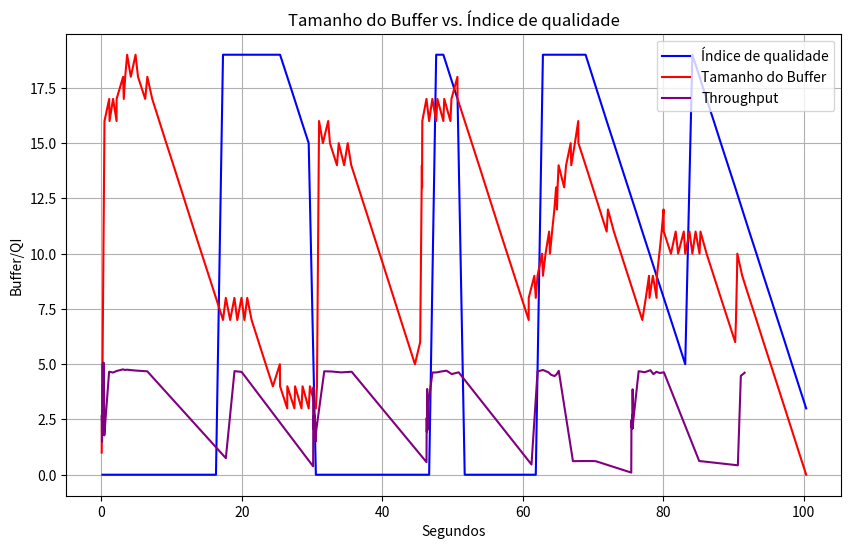

Write the Python code that produced this figure.
qi = ([0.149787, 0], [1.166523, 0], [2.167934, 0], [3.19098, 0], [4.192827, 0], [5.218968, 0], [6.241027, 0], [7.241489, 0], [8.242969, 0], [9.24345, 0], [10.265336, 0], [11.265772, 0], [12.267699, 0], [13.268124, 0], [14.290087, 0], [15.301509, 0], [16.317973, 0], [17.318543, 19], [18.340683, 19], [19.351982, 19], [20.368333, 19], [21.390228, 19], [22.390976, 19], [23.402416, 19], [24.419144, 19], [25.440747, 19], [26.467566, 18], [27.489157, 17], [28.495851, 16], [29.5184, 15], [30.54021, 0], [31.541467, 0], [32.543532, 0], [33.544371, 0], [34.566462, 0], [35.578211, 0], [36.594679, 0], [37.609803, 0], [38.616057, 0], [39.620101, 0], [40.625292, 0], [41.628198, 0], [42.639632, 0], [43.641463, 0], [44.644572, 0], [45.659857, 0], [46.66664, 0], [47.669521, 19], [48.69151, 19], [49.697501, 18], [50.714006, 17], [51.731677, 0], [52.742824, 0], [53.764784, 0], [54.765251, 0], [55.767097, 0], [56.768138, 0], [57.790049, 0], [58.801654, 0], [59.824196, 0], [60.841797, 0], [61.848309, 0], [62.865368, 19], [63.867243, 19], [64.868619, 19], [65.890679, 19], [66.902332, 19], [67.918882, 19], [68.940792, 19], [69.941294, 18], [70.943371, 17], [71.944291, 16], [72.966159, 15], [73.977996, 14], [74.994175, 13], [76.015994, 12], [77.016862, 11], [78.039519, 10], [79.045538, 9], [80.067285, 8], [81.093961, 7], [82.11592, 6], [83.127564, 5], [84.143987, 19], [85.166071, 18], [86.166798, 17], [87.189554, 16], [88.195771, 15], [89.218197, 14], [90.240213, 13], [91.241146, 12], [92.243243, 11], [93.265875, 10], [94.26679, 9], [95.288767, 8], [96.295062, 7], [97.316717, 6], [98.317648, 5], [99.328633, 4], [100.346538, 3])

buffer = ([0.049791, 1], [0.069452, 2], [0.095319, 3], [0.121076, 4], [0.147101, 5], [0.149787, 4], [0.16724, 5], [0.192895, 6], [0.2188, 7], [0.244531, 8], [0.270374, 9], [0.296181, 10], [0.316365, 11], [0.342204, 12], [0.368117, 13], [0.393971, 14], [0.419775, 15], [0.445478, 16], [1.117564, 17], [1.166523, 16], [1.666716, 17], [2.167934, 16], [2.170552, 17], [3.096161, 18], [3.19098, 17], [3.393953, 18], [3.670878, 19], [4.192827, 18], [4.867761, 19], [5.218968, 18], [6.241027, 17], [6.546297, 18], [7.241489, 17], [8.242969, 16], [9.24345, 15], [10.265336, 14], [11.265772, 13], [12.267699, 12], [13.268124, 11], [14.290087, 10], [15.301509, 9], [16.317973, 8], [17.318543, 7], [17.717254, 8], [18.340683, 7], [18.943819, 8], [19.351982, 7], [19.945336, 8], [20.368333, 7], [20.771176, 8], [21.390228, 7], [22.390976, 6], [23.402416, 5], [24.419144, 4], [25.417447, 5], [25.440747, 4], [26.467566, 3], [26.474437, 4], [27.489157, 3], [27.584523, 4], [28.495851, 3], [28.647555, 4], [29.5184, 3], [29.695688, 4], [30.54021, 3], [30.696377, 4], [30.722196, 5], [30.748103, 6], [30.768621, 7], [30.794447, 8], [30.820337, 9], [30.846098, 10], [30.871817, 11], [30.897813, 12], [30.918015, 13], [30.943802, 14], [30.969597, 15], [30.995243, 16], [31.541467, 15], [32.29419, 16], [32.543532, 15], [33.544371, 14], [33.79343, 15], [34.566462, 14], [35.072532, 15], [35.578211, 14], [36.594679, 13], [37.609803, 12], [38.616057, 11], [39.620101, 10], [40.625292, 9], [41.628198, 8], [42.639632, 7], [43.641463, 6], [44.644572, 5], [45.39252, 6], [45.422742, 7], [45.453818, 8], [45.484691, 9], [45.500375, 10], [45.531761, 11], [45.563574, 12], [45.594897, 13], [45.631715, 14], [45.659857, 13], [45.662379, 14], [45.677595, 15], [45.69428, 16], [46.284913, 17], [46.66664, 16], [47.1186, 17], [47.669521, 16], [47.846754, 17], [48.69151, 16], [48.817464, 17], [49.697501, 16], [49.843704, 17], [50.69626, 18], [50.714006, 17], [51.731677, 16], [52.742824, 15], [53.764784, 14], [54.765251, 13], [55.767097, 12], [56.768138, 11], [57.790049, 10], [58.801654, 9], [59.824196, 8], [60.841797, 7], [60.845054, 8], [61.645582, 9], [61.848309, 8], [62.097643, 9], [62.74475, 10], [62.865368, 9], [63.243523, 10], [63.74655, 11], [63.867243, 10], [64.172719, 11], [64.496554, 12], [64.743288, 13], [64.868619, 12], [64.953855, 13], [65.097463, 14], [65.890679, 13], [66.165472, 14], [66.817466, 15], [66.902332, 14], [67.418092, 15], [67.895609, 16], [67.918882, 15], [68.940792, 14], [69.941294, 13], [70.943371, 12], [71.944291, 11], [72.121631, 12], [72.966159, 11], [73.977996, 10], [74.994175, 9], [76.015994, 8], [77.016862, 7], [77.517948, 8], [77.970327, 9], [78.039519, 8], [78.519355, 9], [79.045538, 8], [79.094084, 9], [79.443641, 10], [79.771781, 11], [80.043974, 12], [80.067285, 11], [81.093961, 10], [81.768841, 11], [82.11592, 10], [82.919461, 11], [83.127564, 10], [83.730619, 11], [84.143987, 10], [84.598032, 11], [85.166071, 10], [85.296348, 11], [86.166798, 10], [87.189554, 9], [88.195771, 8], [89.218197, 7], [90.240213, 6], [90.350293, 7], [90.421986, 8], [90.49376, 9], [90.545214, 10], [91.241146, 9], [92.243243, 8], [93.265875, 7], [94.26679, 6], [95.288767, 5], [96.295062, 4], [97.316717, 3], [98.317648, 2], [99.328633, 1], [100.346538, 0])

tp = [(0.039, 2.641194355974282), (0.064815, 2.3466257030409734), (0.090685, 1.487888617128383), (0.116504, 1.7822089651515076), (0.142241, 2.885415107200364), (0.168057, 2.8111234094506012), (0.18824, 4.042759961753706), (0.214412, 2.5396267061581552), (0.240177, 3.258280945353965), (0.265904, 2.5822150802984667), (0.291642, 3.1223038916632477), (0.307278, 5.0716071840658925), (0.327516, 2.1417322830646937), (0.353358, 1.89139635660052), (0.373612, 3.7965794547109755), (0.394013, 2.8905701501757304), (0.41992, 1.7811870024325933), (1.103418, 4.6596961508697365), (1.668065, 4.623109780520574), (2.165686, 4.69146770176253), (3.064707, 4.764825717643411), (3.367, 4.7385651191363864), (3.639177, 4.751338694083961), (4.840664, 4.71315553986405), (6.540326, 4.677570525119127), (17.723258, 0.749126192847491), (18.956977, 4.686782504616153), (19.97274, 4.650046770297608), (30.153402, 0.3785714815530853), (30.173376, 2.627412980187262), (30.199153, 2.0642846465689955), (30.214797, 3.957921114124664), (30.240699, 2.338954356045101), (30.266426, 2.083187757313448), (30.292168, 2.020520369006074), (30.317877, 2.3787850729578617), (30.33805, 2.699305935212341), (30.363849, 2.5135321954084784), (30.389648, 2.4240437045934375), (30.415386, 2.4275232150374215), (30.441121, 2.153133617469645), (30.471943, 1.9006541586613819), (30.512946, 1.5014169255900567), (30.538651, 2.33875926083131), (30.56442, 1.9385867558327496), (31.734044, 4.67969885587225), (32.838524, 4.668219627681397), (34.141467, 4.629598981192628), (35.639537, 4.657907913029465), (46.292052, 0.5695577233887977), (46.317603, 2.5732669008733176), (46.343387, 1.9385265894584578), (46.369112, 2.1634316502463333), (46.389347, 3.8787210412887827), (46.415182, 2.0268251232679106), (46.440901, 2.8916079562981287), (46.466673, 2.049434372054508), (46.492391, 2.0531607601776165), (46.518145, 2.1733594655252073), (46.538298, 3.17360425496209), (47.138942, 4.622810323471831), (47.739503, 4.628552073277321), (48.319927, 4.666694941621732), (49.141411, 4.706637113938741), (49.89088, 4.553343254039242), (50.871332, 4.633344129184805), (61.238974, 0.46254979349862585), (62.107092, 4.675845417107531), (62.891792, 4.736963046438785), (63.667019, 4.630171694016194), (64.042146, 4.518320677427446), (64.519535, 4.463354752997999), (64.827499, 4.547661278175192), (65.120123, 4.7017686122942814), (67.142407, 0.6125359545751028), (68.369336, 0.6185603161377615), (69.416673, 0.6199620969565133), (70.377218, 0.6134438827280104), (75.443299, 0.09689179829906697), (75.468953, 2.366289967822127), (75.489168, 2.4719474785993), (75.514976, 2.1202562966417116), (75.5407, 2.4826380456972195), (75.566444, 2.1000877055245093), (75.592138, 2.715779506638551), (75.61789, 2.0796021836801297), (75.638197, 3.8644276690228776), (75.663989, 2.926302507440925), (75.689707, 2.3213716989774844), (76.495504, 4.682260661130805), (77.368458, 4.637078586834937), (78.169083, 4.72705916759759), (78.595072, 4.549587144271799), (79.016442, 4.656184420758597), (79.493689, 4.601119275264992), (80.094247, 4.633212852484585), (85.114858, 0.6208227429169028), (90.61951, 0.42617366217720903), (91.045273, 4.475556109081261), (91.589742, 4.612689737986686)]

import matplotlib.pyplot as plt

# Dados do primeiro conjunto
x1 = [item[0] for item in qi]
y1 = [item[1] for item in qi]

# Dados do segundo conjunto
x2 = [item[0] for item in buffer]
y2 = [item[1] for item in buffer]

x3 = [item[0] for item in tp]
y3 = [item[1] for item in tp]
# Criar o gráfico
plt.figure(figsize=(10, 6))
plt.plot(x1, y1, label='Índice de qualidade', color='blue')
plt.plot(x2, y2, label='Tamanho do Buffer', color='red')
plt.plot(x3, y3, label='Throughput', color='purple')
# Adicionar rótulos e legenda
plt.xlabel('Segundos')
plt.ylabel('Buffer/QI')
plt.title('Tamanho do Buffer vs. Índice de qualidade')
plt.legend()

# Exibir o gráfico
plt.grid(True)
plt.show()
